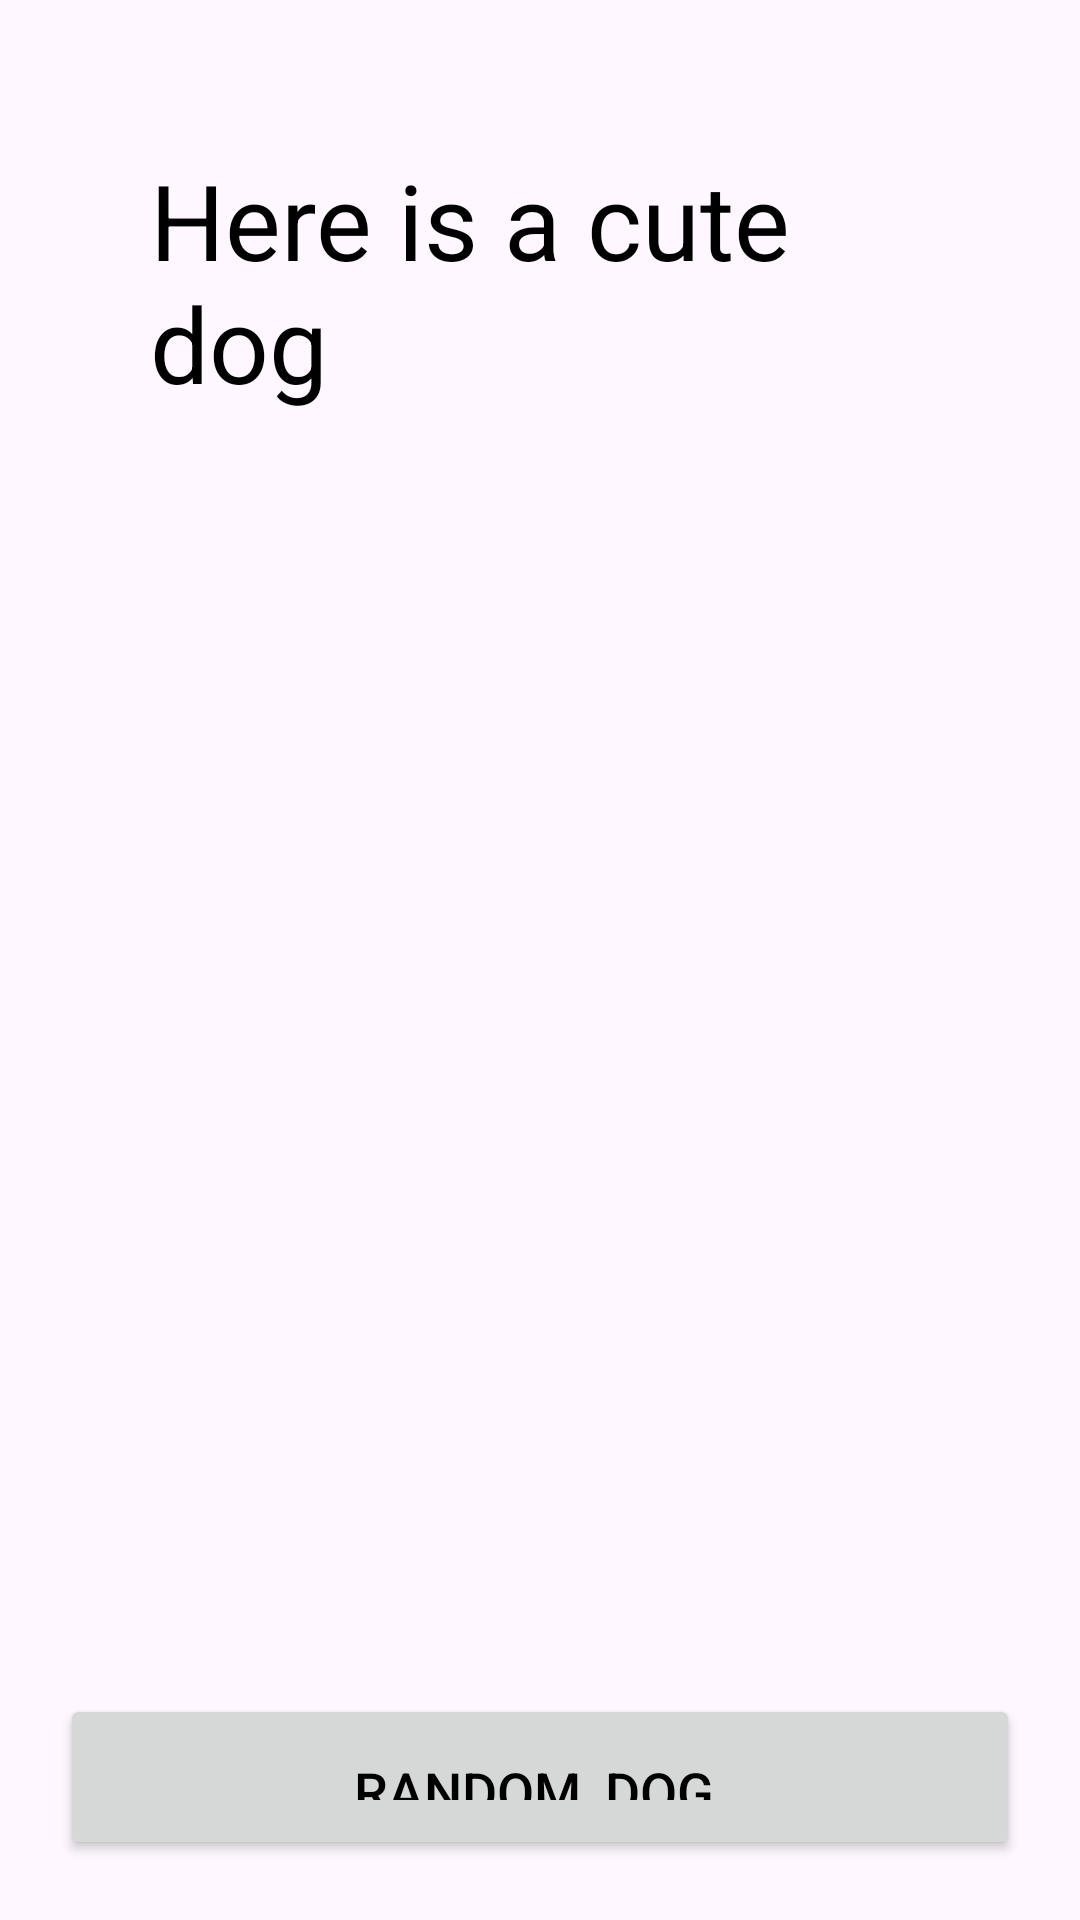

Android layout source for this screen:
<!-- AndroidManifest.xml: application theme Theme.MyApplication -->
<!-- res/layout/dog.xml -->
<?xml version="1.0" encoding="utf-8"?>
<androidx.appcompat.widget.LinearLayoutCompat xmlns:android="http://schemas.android.com/apk/res/android"
    xmlns:tools="http://schemas.android.com/tools"
    android:layout_width="match_parent"
    android:layout_height="match_parent"
    android:orientation="vertical"
    android:padding="10dp"
    tools:context=".DogAcrivity">
    <TextView
        android:layout_width="wrap_content"
        android:layout_height="wrap_content"
        android:layout_margin="30dp"
        android:padding="10dp"
        android:text="Here is a cute dog"
        android:textColor="#000"
        android:textSize="35sp" />

    <ImageView
        android:id="@+id/imageView2"
        android:layout_width="360dp"
        android:layout_height="377dp"
        android:layout_marginStart="24dp"

        tools:layout_editor_absoluteY="98dp"
        tools:srcCompat="@tools:sample/avatars" />
    <Button
        android:id="@+id/dog_btn"
        android:layout_width="match_parent"
        android:layout_height="wrap_content"
        android:layout_margin="10dp"
        android:layout_marginTop="20dp"
        android:padding="20dp"
        android:text="Random_dog "
        android:textColor="@android:color/black"
        android:textSize="18sp" />
    <Button
        android:id="@+id/back_dog"
        android:layout_width="wrap_content"
        android:layout_height="wrap_content"



        android:padding="20dp"
        android:text="Back "
        android:textColor="@android:color/black"
        android:textSize="18sp" />
</androidx.appcompat.widget.LinearLayoutCompat>
<!-- resources referenced by this layout -->
<resources>
  <style name="Theme.MyApplication" parent="Base.Theme.MyApplication" />
  <style name="Base.Theme.MyApplication" parent="Theme.Material3.DayNight.NoActionBar">
          Brand_help.setMovementMethod(new ScrollingMovementMethod());
  
  
          
          
          
      </style>
</resources>
